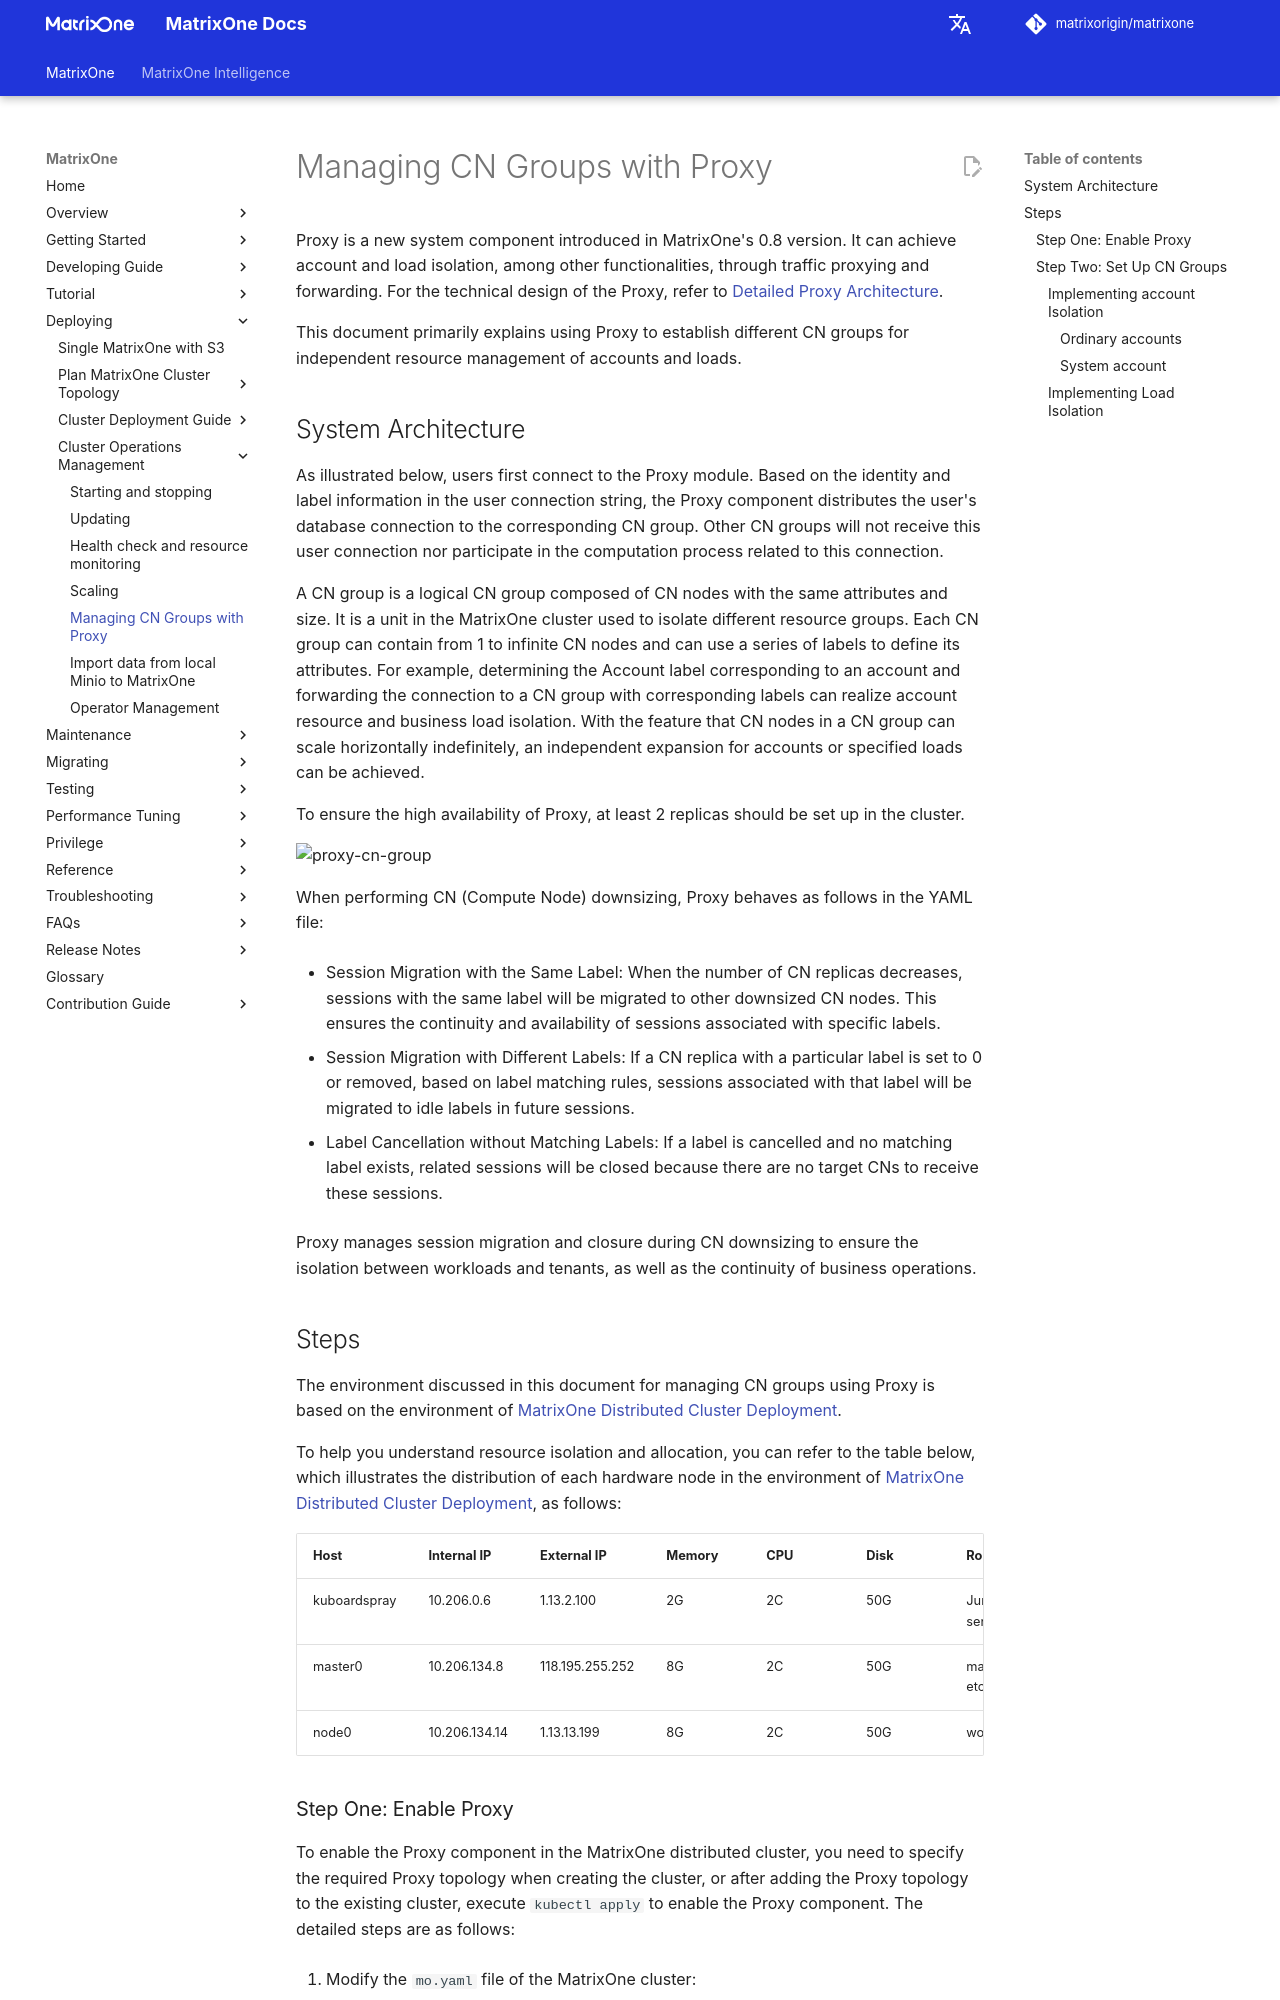

repository: matrixorigin/matrixorigin.io · page: dev/MatrixOne/Deploy/mgmt-cn-group-using-proxy/index.html · generator: mkdocs

# Managing CN Groups with Proxy

Proxy is a new system component introduced in MatrixOne's 0.8 version. It can achieve account and load isolation, among other functionalities, through traffic proxying and forwarding. For the technical design of the Proxy, refer to [Detailed Proxy Architecture](../Overview/architecture/architecture-proxy.md).

This document primarily explains using Proxy to establish different CN groups for independent resource management of accounts and loads.

## System Architecture

As illustrated below, users first connect to the Proxy module. Based on the identity and label information in the user connection string, the Proxy component distributes the user's database connection to the corresponding CN group. Other CN groups will not receive this user connection nor participate in the computation process related to this connection.

A CN group is a logical CN group composed of CN nodes with the same attributes and size. It is a unit in the MatrixOne cluster used to isolate different resource groups. Each CN group can contain from 1 to infinite CN nodes and can use a series of labels to define its attributes. For example, determining the Account label corresponding to an account and forwarding the connection to a CN group with corresponding labels can realize account resource and business load isolation. With the feature that CN nodes in a CN group can scale horizontally indefinitely, an independent expansion for accounts or specified loads can be achieved.

To ensure the high availability of Proxy, at least 2 replicas should be set up in the cluster.

![proxy-cn-group](https://github.com/matrixorigin/artwork/blob/main/docs/deploy/proxy-cn-group.png?raw=true)

When performing CN (Compute Node) downsizing, Proxy behaves as follows in the YAML file:

- Session Migration with the Same Label: When the number of CN replicas decreases, sessions with the same label will be migrated to other downsized CN nodes. This ensures the continuity and availability of sessions associated with specific labels.

- Session Migration with Different Labels: If a CN replica with a particular label is set to 0 or removed, based on label matching rules, sessions associated with that label will be migrated to idle labels in future sessions.

- Label Cancellation without Matching Labels: If a label is cancelled and no matching label exists, related sessions will be closed because there are no target CNs to receive these sessions.

Proxy manages session migration and closure during CN downsizing to ensure the isolation between workloads and tenants, as well as the continuity of business operations.

## Steps

The environment discussed in this document for managing CN groups using Proxy is based on the environment of [MatrixOne Distributed Cluster Deployment](deploy-MatrixOne-cluster.md).

To help you understand resource isolation and allocation, you can refer to the table below, which illustrates the distribution of each hardware node in the environment of [MatrixOne Distributed Cluster Deployment](deploy-MatrixOne-cluster.md), as follows:

| **Host**     | **Internal IP**        | **External IP**      | **Memory** | **CPU** | **Disk** | **Role**    |
| ------------ | ------------- | --------------- | ------- | ------- | -------- | ----------- |
| kuboardspray | 10.206.0.6    | 1.13.2.100      | 2G      | 2C      | 50G      | Jump server      |
| master0      | 10.206.134.8  | 118.195.255.252 | 8G      | 2C      | 50G      | master etcd |
| node0        | 10.206.134.14 | 1.13.13.199     | 8G      | 2C      | 50G      | worker      |
